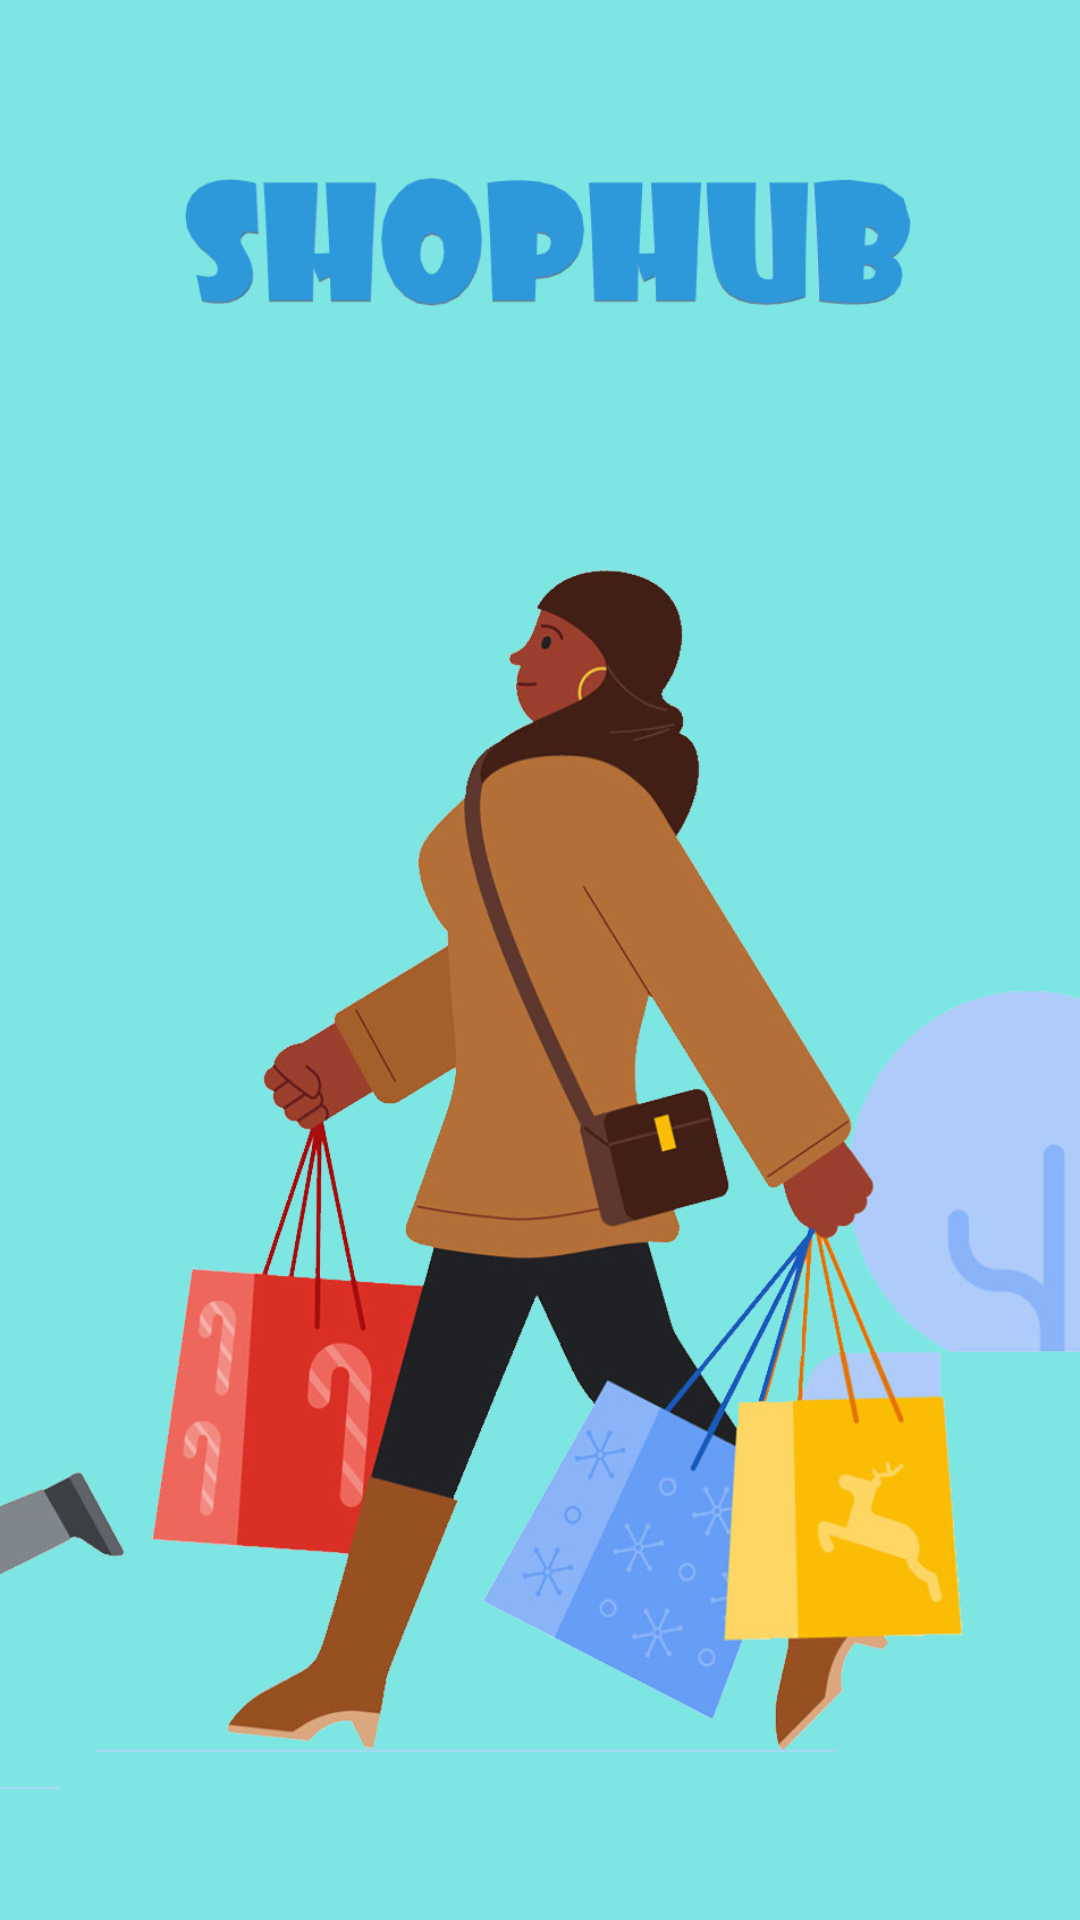

Layout XML and referenced resources for this Android screen:
<!-- AndroidManifest.xml: application theme theme -->
<!-- res/layout/splashscreen.xml -->
<?xml version="1.0" encoding="utf-8"?>
<RelativeLayout xmlns:android="http://schemas.android.com/apk/res/android"
    xmlns:app="http://schemas.android.com/apk/res-auto"
    xmlns:tools="http://schemas.android.com/tools"
    android:layout_width="match_parent"
    android:layout_height="match_parent"
    android:background="@drawable/login"
    tools:context=".Splashscreen">

</RelativeLayout>
<!-- resources referenced by this layout -->
<resources>
  <!-- drawable login: png bitmap (drawable-v24, 343617 bytes) -->
  <style name="theme" parent="Theme.MaterialComponents.DayNight.DarkActionBar.Bridge">
          
          <item name="colorPrimary">@color/purple_500</item>
          <item name="colorPrimaryVariant">@color/purple_700</item>
          <item name="colorOnPrimary">@color/white</item>
          
          <item name="colorSecondary">@color/teal_200</item>
          <item name="colorSecondaryVariant">@color/teal_700</item>
          <item name="colorOnSecondary">@color/black</item>
          
          <item name="android:statusBarColor" tools:targetApi="l">?attr/colorPrimaryVariant</item>
          
      </style>
  <color name="purple_500">#5ACBEC</color>
  <color name="purple_700">#5ACBEC</color>
  <color name="white">#2A2A9F</color>
  <color name="teal_200">#2782E8</color>
  <color name="teal_700">#2782E8</color>
  <color name="black">#2A2A9F</color>
</resources>
